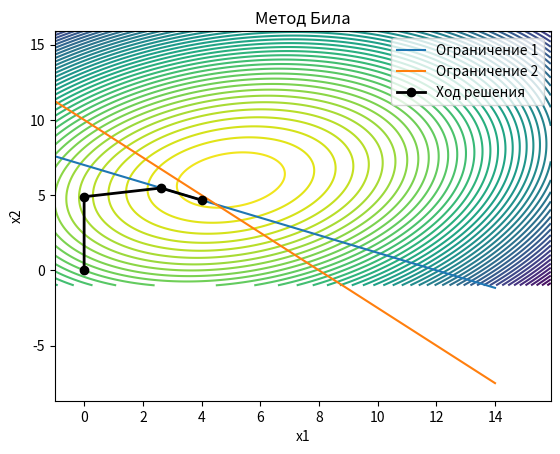

Source code (Python):
import numpy as np
from matplotlib import pyplot as plt


def func(x, index):
    return index[0] * x[0] ** 2 + index[1] * x[1] ** 2 + index[2] * x[0] * x[1] + index[3] * x[0] + index[4] * x[1]


def plot_graph(x_1, x_2, w, x, y, constr1, constr2, text):
    plt.title(text)

    plt.xlabel('x1')
    plt.ylabel('x2')
    plt.contour(x_1, x_2, w, 50)
    plt.plot([-1, 14], constr1, label='Ограничение 1')
    plt.plot([-1, 14], constr2, label='Ограничение 2')
    plt.plot(x, y, 'o-k', linewidth=2, label='Ход решения')
    plt.legend()
    plt.show()


if __name__ == "__main__":
    index = np.array([-18, -18, 8, 132, 176])  # Значения всех аргументов
    x1scale = np.arange(-1, 16, 0.1)
    x2scale = np.arange(-1, 16, 0.1)
    x1scale, x2scale = np.meshgrid(x1scale, x2scale)
    w = func([x1scale, x2scale], index)

    x1 = [0, 0, 2.62066, 4.033]
    x2 = [0, 4.889, 5.47117, 4.646]

    y_constr1 = []
    y_constr2 = []
    y_constr1.append((84 - 7 * (-1)) / 12)
    y_constr1.append((84 - 7 * 14) / 12)
    y_constr2.append((80 - 10 * (-1)) / 8)
    y_constr2.append((80 - 10 * 14) / 8)

    plot_graph(x1scale, x2scale, w, x1, x2, y_constr1, y_constr2, "Метод Била")
